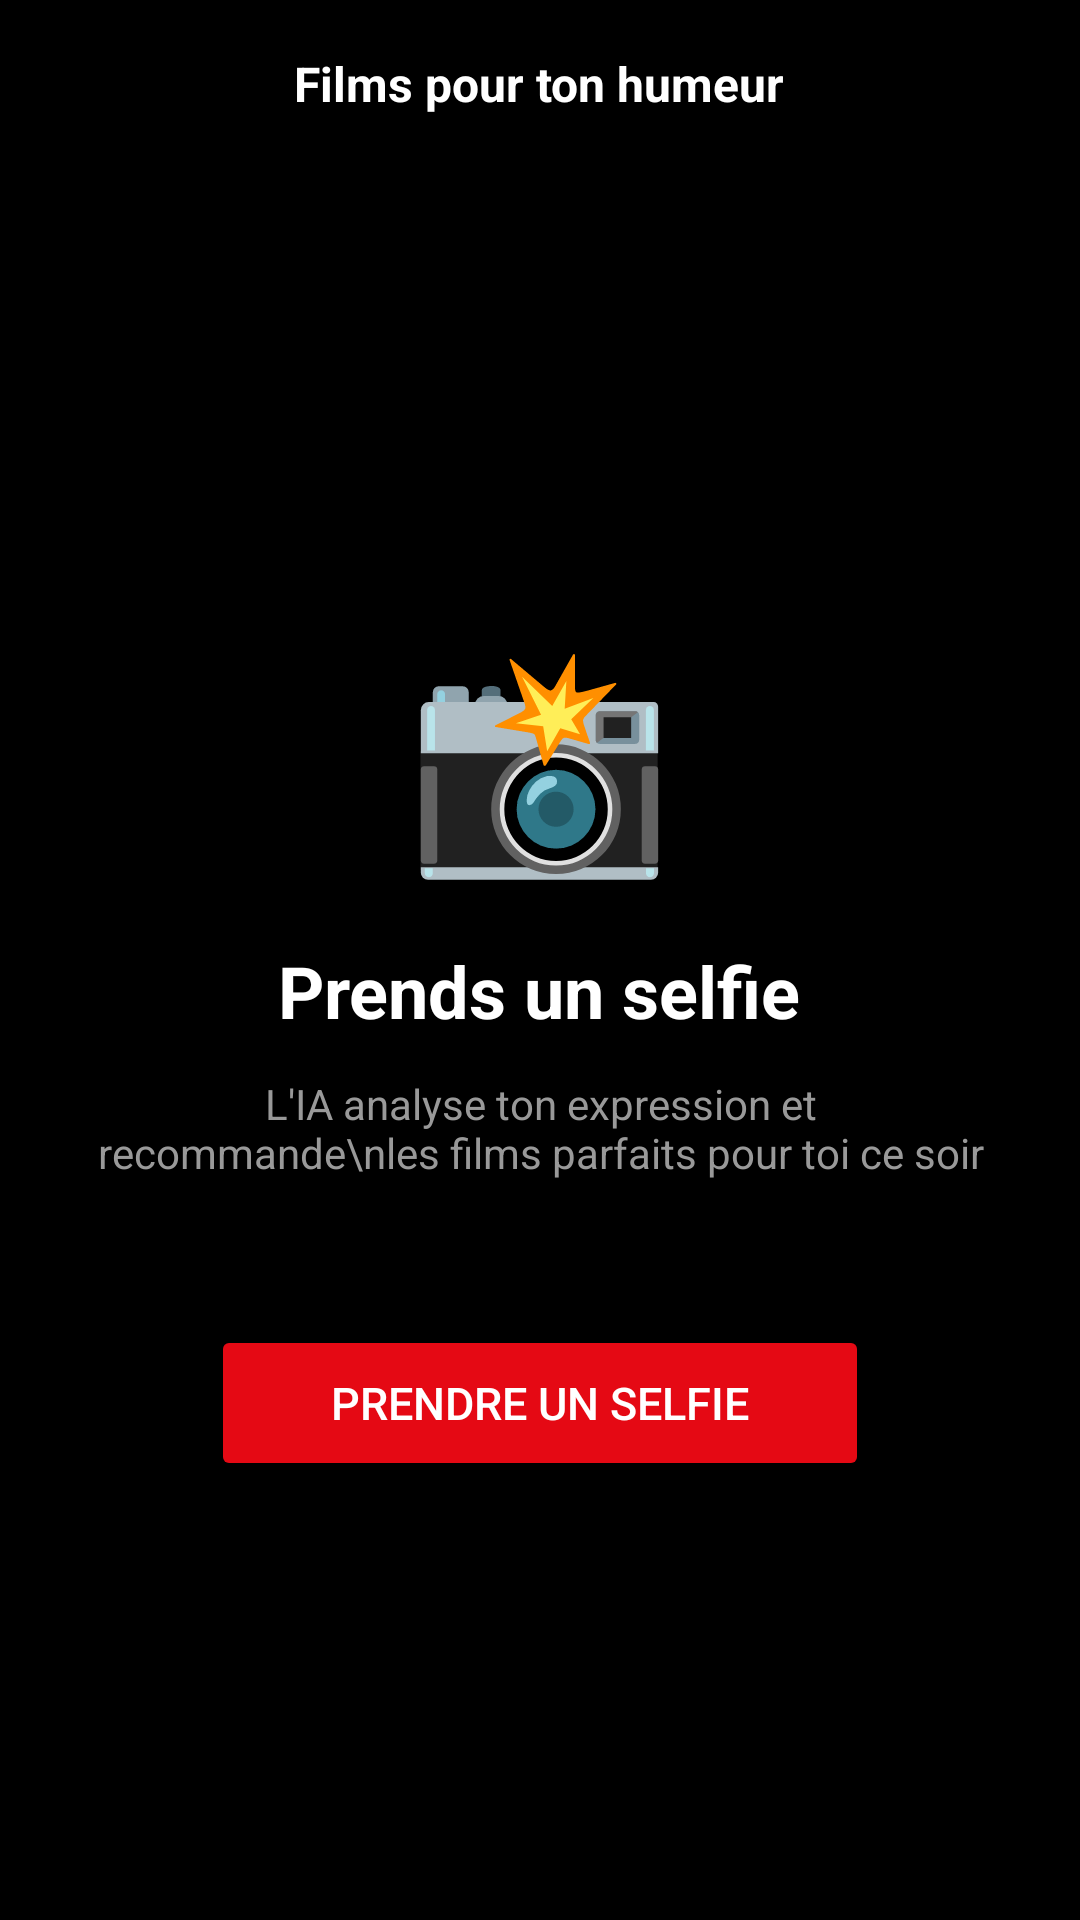

Layout XML and referenced resources for this Android screen:
<!-- AndroidManifest.xml: application theme Theme.MoviesApp_Jaouhari -->
<!-- res/layout/activity_mood_scan.xml -->
<?xml version="1.0" encoding="utf-8"?>
<LinearLayout xmlns:android="http://schemas.android.com/apk/res/android"
    xmlns:app="http://schemas.android.com/apk/res-auto"
    android:layout_width="match_parent"
    android:layout_height="match_parent"
    android:orientation="vertical"
    android:background="@color/black">

    
    <RelativeLayout
        android:layout_width="match_parent"
        android:layout_height="56dp"
        android:paddingStart="16dp"
        android:paddingEnd="16dp"
        android:paddingTop="8dp">

        <ImageView
            android:id="@+id/btnBack"
            android:layout_width="32dp"
            android:layout_height="32dp"
            android:layout_centerVertical="true"
            android:padding="4dp"
            android:src="@drawable/ic_back"
            app:tint="@color/white" />

        <TextView
            android:layout_width="wrap_content"
            android:layout_height="wrap_content"
            android:layout_centerInParent="true"
            android:text="Films pour ton humeur"
            android:textColor="@color/white"
            android:textSize="16sp"
            android:textStyle="bold" />

    </RelativeLayout>

    
    <FrameLayout
        android:layout_width="match_parent"
        android:layout_height="match_parent">

        
        <LinearLayout
            android:id="@+id/stateInitial"
            android:layout_width="match_parent"
            android:layout_height="match_parent"
            android:orientation="vertical"
            android:gravity="center"
            android:padding="32dp">

            <TextView
                android:layout_width="wrap_content"
                android:layout_height="wrap_content"
                android:text="📸"
                android:textSize="72sp"
                android:gravity="center" />

            <TextView
                android:layout_width="wrap_content"
                android:layout_height="wrap_content"
                android:text="Prends un selfie"
                android:textColor="@color/white"
                android:textSize="24sp"
                android:textStyle="bold"
                android:layout_marginTop="16dp" />

            <TextView
                android:layout_width="match_parent"
                android:layout_height="wrap_content"
                android:text="L'IA analyse ton expression et recommande\nles films parfaits pour toi ce soir"
                android:textColor="#999999"
                android:textSize="14sp"
                android:gravity="center"
                android:layout_marginTop="12dp" />

            <Button
                android:id="@+id/btnTakeSelfie"
                android:layout_width="wrap_content"
                android:layout_height="52dp"
                android:text="Prendre un selfie"
                android:textColor="@color/white"
                android:textSize="15sp"
                android:backgroundTint="#E50914"
                android:paddingHorizontal="40dp"
                android:layout_marginTop="48dp" />

        </LinearLayout>

        
        <LinearLayout
            android:id="@+id/stateLoading"
            android:layout_width="match_parent"
            android:layout_height="match_parent"
            android:orientation="vertical"
            android:gravity="center"
            android:visibility="gone">

            <ProgressBar
                android:layout_width="72dp"
                android:layout_height="72dp"
                android:indeterminateTint="#E50914" />

            <TextView
                android:id="@+id/loadingText"
                android:layout_width="wrap_content"
                android:layout_height="wrap_content"
                android:text="Analyse de ton humeur..."
                android:textColor="@color/white"
                android:textSize="16sp"
                android:layout_marginTop="20dp" />

        </LinearLayout>

        
        <LinearLayout
            android:id="@+id/stateResult"
            android:layout_width="match_parent"
            android:layout_height="match_parent"
            android:orientation="vertical"
            android:visibility="gone">

            
            <LinearLayout
                android:layout_width="match_parent"
                android:layout_height="wrap_content"
                android:orientation="horizontal"
                android:gravity="center_vertical"
                android:padding="16dp">

                <ImageView
                    android:id="@+id/selfiePreview"
                    android:layout_width="90dp"
                    android:layout_height="110dp"
                    android:scaleType="centerCrop"
                    android:background="#1A1A1A" />

                <LinearLayout
                    android:layout_width="0dp"
                    android:layout_height="wrap_content"
                    android:layout_weight="1"
                    android:orientation="vertical"
                    android:paddingStart="16dp">

                    <TextView
                        android:id="@+id/moodEmoji"
                        android:layout_width="wrap_content"
                        android:layout_height="wrap_content"
                        android:text="😄"
                        android:textSize="48sp" />

                    <TextView
                        android:id="@+id/moodLabel"
                        android:layout_width="wrap_content"
                        android:layout_height="wrap_content"
                        android:textColor="@color/white"
                        android:textSize="18sp"
                        android:textStyle="bold"
                        android:layout_marginTop="4dp" />

                </LinearLayout>

            </LinearLayout>

            
            <TextView
                android:id="@+id/moodMessage"
                android:layout_width="match_parent"
                android:layout_height="wrap_content"
                android:textColor="#CCCCCC"
                android:textSize="14sp"
                android:paddingHorizontal="16dp"
                android:paddingBottom="12dp" />

            
            <View
                android:layout_width="match_parent"
                android:layout_height="1dp"
                android:background="#222222"
                android:layout_marginBottom="12dp" />

            
            <TextView
                android:layout_width="match_parent"
                android:layout_height="wrap_content"
                android:text="Films recommandés pour toi"
                android:textColor="@color/white"
                android:textSize="15sp"
                android:textStyle="bold"
                android:paddingHorizontal="16dp"
                android:paddingBottom="10dp" />

            
            <androidx.recyclerview.widget.RecyclerView
                android:id="@+id/moodFilmsRecyclerView"
                android:layout_width="match_parent"
                android:layout_height="0dp"
                android:layout_weight="1"
                android:paddingStart="8dp"
                android:clipToPadding="false"
                android:overScrollMode="never" />

            
            <Button
                android:id="@+id/btnRetry"
                android:layout_width="match_parent"
                android:layout_height="52dp"
                android:text="Réanalyser mon humeur"
                android:textColor="@color/white"
                android:textSize="14sp"
                android:backgroundTint="#1A1A1A"
                android:layout_margin="16dp" />

        </LinearLayout>

    </FrameLayout>

</LinearLayout>
<!-- resources referenced by this layout -->
<resources>
  <color name="black">#000000</color>
  <color name="white">#FFFFFF</color>
  <style name="Theme.MoviesApp_Jaouhari" parent="Base.Theme.MoviesApp_Jaouhari" />
  <style name="Base.Theme.MoviesApp_Jaouhari" parent="Theme.Material3.DayNight.NoActionBar">
          
      </style>
</resources>
